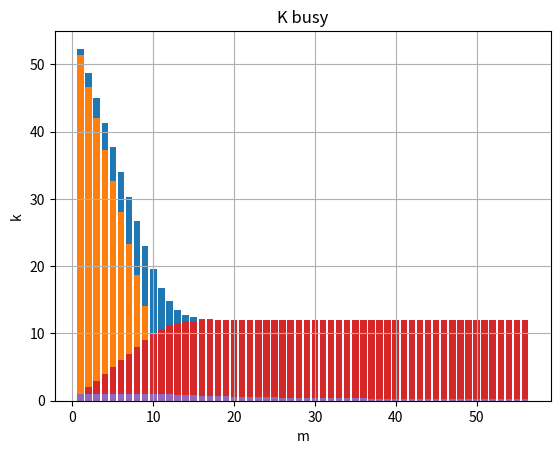

Write the Python code that produced this figure.
import matplotlib.pyplot as plt

R = [2, 8, 11, 5]
G = [1, 10, 6, 10]
B = [2, 9, 11, 7]
RGB = [5, 27, 28, 22]

n = G[1] + B[1] + R[2] + B[2] + R[3] + G[3]
Tc = RGB[1] + RGB[2] + RGB[3]
Ts = R[1] + G[2] + B[3]

l = 1 / Tc      # интенсивность потока заявок
m = 1 / Ts      # интенсивность потока обслуживания
p = l / m

print(f"n = {n}")
print(f"Tc = {Tc}")
print(f"Ts = {Ts}")

A = [1]
P0 = 1

Mstay = []
Mwait = []
Pwait = []
Mbusy = []
Kbusy = []


def FMstay(x):
    res = 0
    for i in range(n + 1):
        res += i * A[i]
    res *= P0
    return res


def FMwait(x):
    res = 0
    for j in range(x + 1, n + 1):
        res += (j - x) * A[j]
    res *= P0
    return res


def FPwait(x):
    res = 0
    for j in range(x + 1, n + 1):
        res += A[j]
    res *= P0
    return res


def FMbusy(x):
    res = 0
    for i in range(x + 1):
        res += i * A[i]
    for j in range(x + 1, n + 1):
        res += x * A[j]
    res *= P0
    return res


def FKbusy(x):
    return FMbusy(x) / x


for M in range(1, n + 1):
    A = [1]
    sm = 1
    for i in range(1, M + 1):
        A.append(A[-1] * p * (n - i + 1) / i)
        sm += A[-1]
    for j in range(M + 1, n + 1):
        A.append(A[-1] * p * (n - j + 1) / M)
        sm += A[-1]
    P0 = 1 / sm
    Mstay.append(FMstay(M))
    Mwait.append(FMwait(M))
    Pwait.append(FPwait(M))
    Mbusy.append(FMbusy(M))
    Kbusy.append(FKbusy(M))

# Матожидание простаивающих и матожидание ожидающих станков
# x = [i for i in range(1, n + 1)]
# plt.title(f"M stay")  # заголовок
# plt.xlabel("m")  # ось абсцисс
# plt.ylabel("M")  # ось ординат
# plt.grid()  # включение отображение сетки
# plt.plot(x, Mstay, label = f"Mstay")
# plt.plot(x, Mwait, label = f"Mwait")
# plt.legend()
# plt.show()


x = [i for i in range(1, n + 1)]
y = Mstay
plt.title(f"M stay")  # заголовок
plt.xlabel("m")  # ось абсцисс
plt.ylabel("M")  # ось ординат
plt.grid()  # включение отображение сетки
plt.bar(x, y)
plt.show()

y = Mwait
plt.title(f"M wait")  # заголовок
plt.xlabel("m")  # ось абсцисс
plt.ylabel("M")  # ось ординат
plt.grid()  # включение отображение сетки
plt.bar(x, y)
plt.show()

y = Pwait
plt.title(f"P wait")  # заголовок
plt.xlabel("m")  # ось абсцисс
plt.ylabel("P")  # ось ординат
plt.grid()  # включение отображение сетки
plt.bar(x, y)
plt.show()

y = Mbusy
plt.title(f"M busy")  # заголовок
plt.xlabel("m")  # ось абсцисс
plt.ylabel("M")  # ось ординат
plt.grid()  # включение отображение сетки
plt.bar(x, y)
plt.show()

y = Kbusy
plt.title(f"K busy")  # заголовок
plt.xlabel("m")  # ось абсцисс
plt.ylabel("k")  # ось ординат
plt.grid()  # включение отображение сетки
plt.bar(x, y)
plt.show()